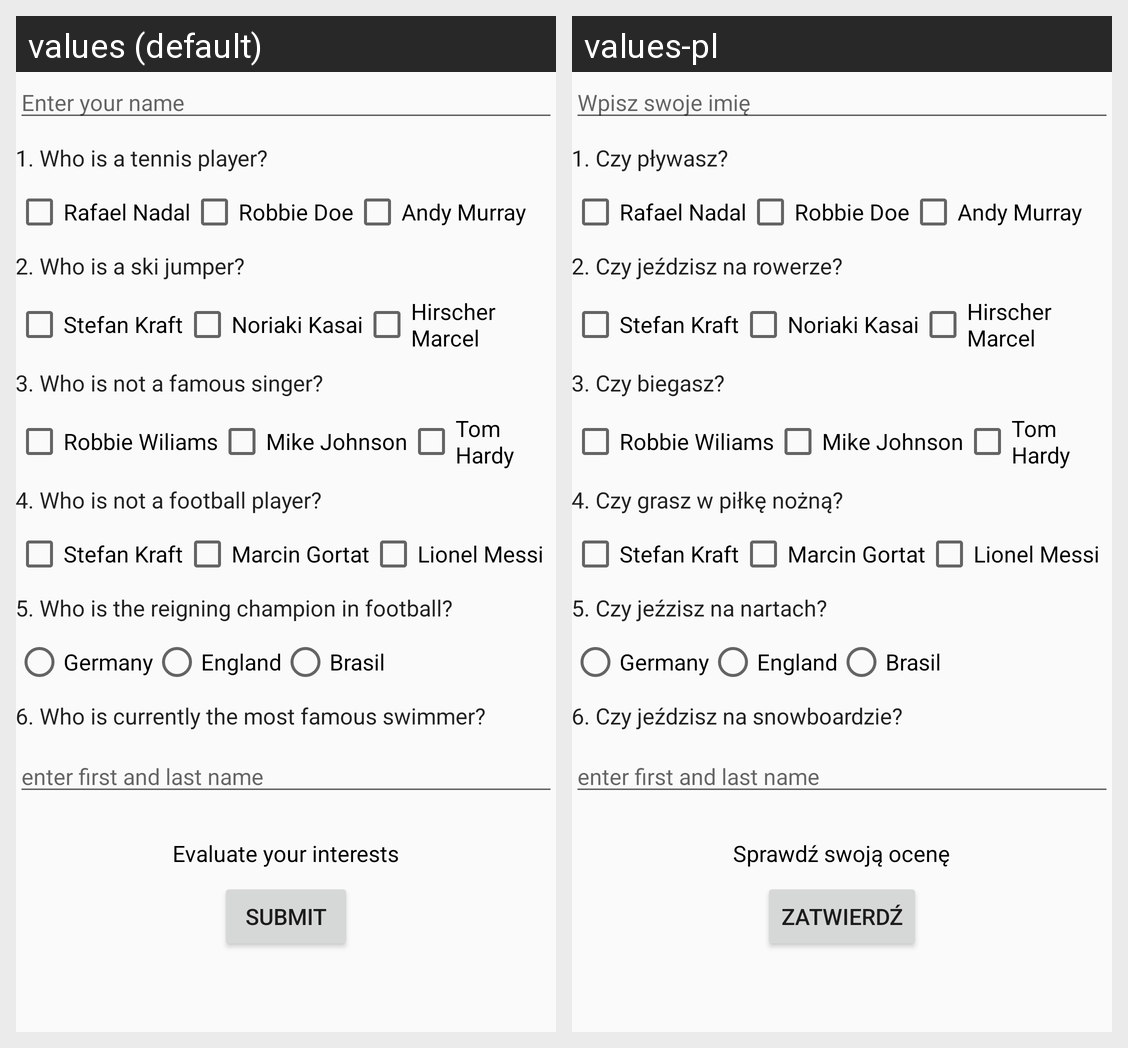

For this localized Android screen grid, give each drawn string resource with its value in every locale shown.
Android screen res/layout/activity_main.xml rendered under 2 locales, left to right: values (default), values-pl. Device: Nexus 5 (rendered at 1080×1920; each locale shown at half size, 540×960, under a caption strip naming it); theme AppThemeText.
Strings drawn on this screen, with the default value and each locale's value (text and hints the layout hard-codes, and strings that could not be matched under every locale, appear in the picture but are not listed):

enter_your_name
  values: Enter your name
  values-pl: Wpisz swoje imię

question01
  values: 1. Who is a tennis player?
  values-pl: 1. Czy pływasz?

answer011
  values: Rafael Nadal
  values-pl: Rafael Nadal  [not translated; the default value is used]

answer012
  values: Robbie Doe
  values-pl: Robbie Doe  [not translated; the default value is used]

answer013
  values: Andy Murray
  values-pl: Andy Murray  [not translated; the default value is used]

question02
  values: 2. Who is a ski jumper?
  values-pl: 2. Czy jeździsz na rowerze?

answer021
  values: Stefan Kraft
  values-pl: Stefan Kraft  [not translated; the default value is used]

answer022
  values: Noriaki Kasai
  values-pl: Noriaki Kasai  [not translated; the default value is used]

answer023
  values: Hirscher Marcel
  values-pl: Hirscher Marcel  [not translated; the default value is used]

question03
  values: 3. Who is not a famous singer?
  values-pl: 3. Czy biegasz?

answer031
  values: Robbie Wiliams
  values-pl: Robbie Wiliams  [not translated; the default value is used]

answer032
  values: Mike Johnson
  values-pl: Mike Johnson  [not translated; the default value is used]

answer033
  values: Tom Hardy
  values-pl: Tom Hardy  [not translated; the default value is used]

question04
  values: 4. Who is not a football player?
  values-pl: 4. Czy grasz w piłkę nożną?

answer041
  values: Stefan Kraft
  values-pl: Stefan Kraft  [not translated; the default value is used]

answer042
  values: Marcin Gortat
  values-pl: Marcin Gortat  [not translated; the default value is used]

answer043
  values: Lionel Messi
  values-pl: Lionel Messi  [not translated; the default value is used]

question05
  values: 5. Who is the reigning champion in football?
  values-pl: 5. Czy jeźzisz na nartach?

answer051
  values: Germany
  values-pl: Germany  [not translated; the default value is used]

answer052
  values: England
  values-pl: England  [not translated; the default value is used]

answer053
  values: Brasil
  values-pl: Brasil  [not translated; the default value is used]

question06
  values: 6. Who is currently the most famous swimmer?
  values-pl: 6. Czy jeździsz na snowboardzie?

hint
  values: enter first and last name
  values-pl: enter first and last name  [not translated; the default value is used]

results
  values: Evaluate your interests
  values-pl: Sprawdź swoją ocenę

submit
  values: Submit
  values-pl: Zatwierdź
